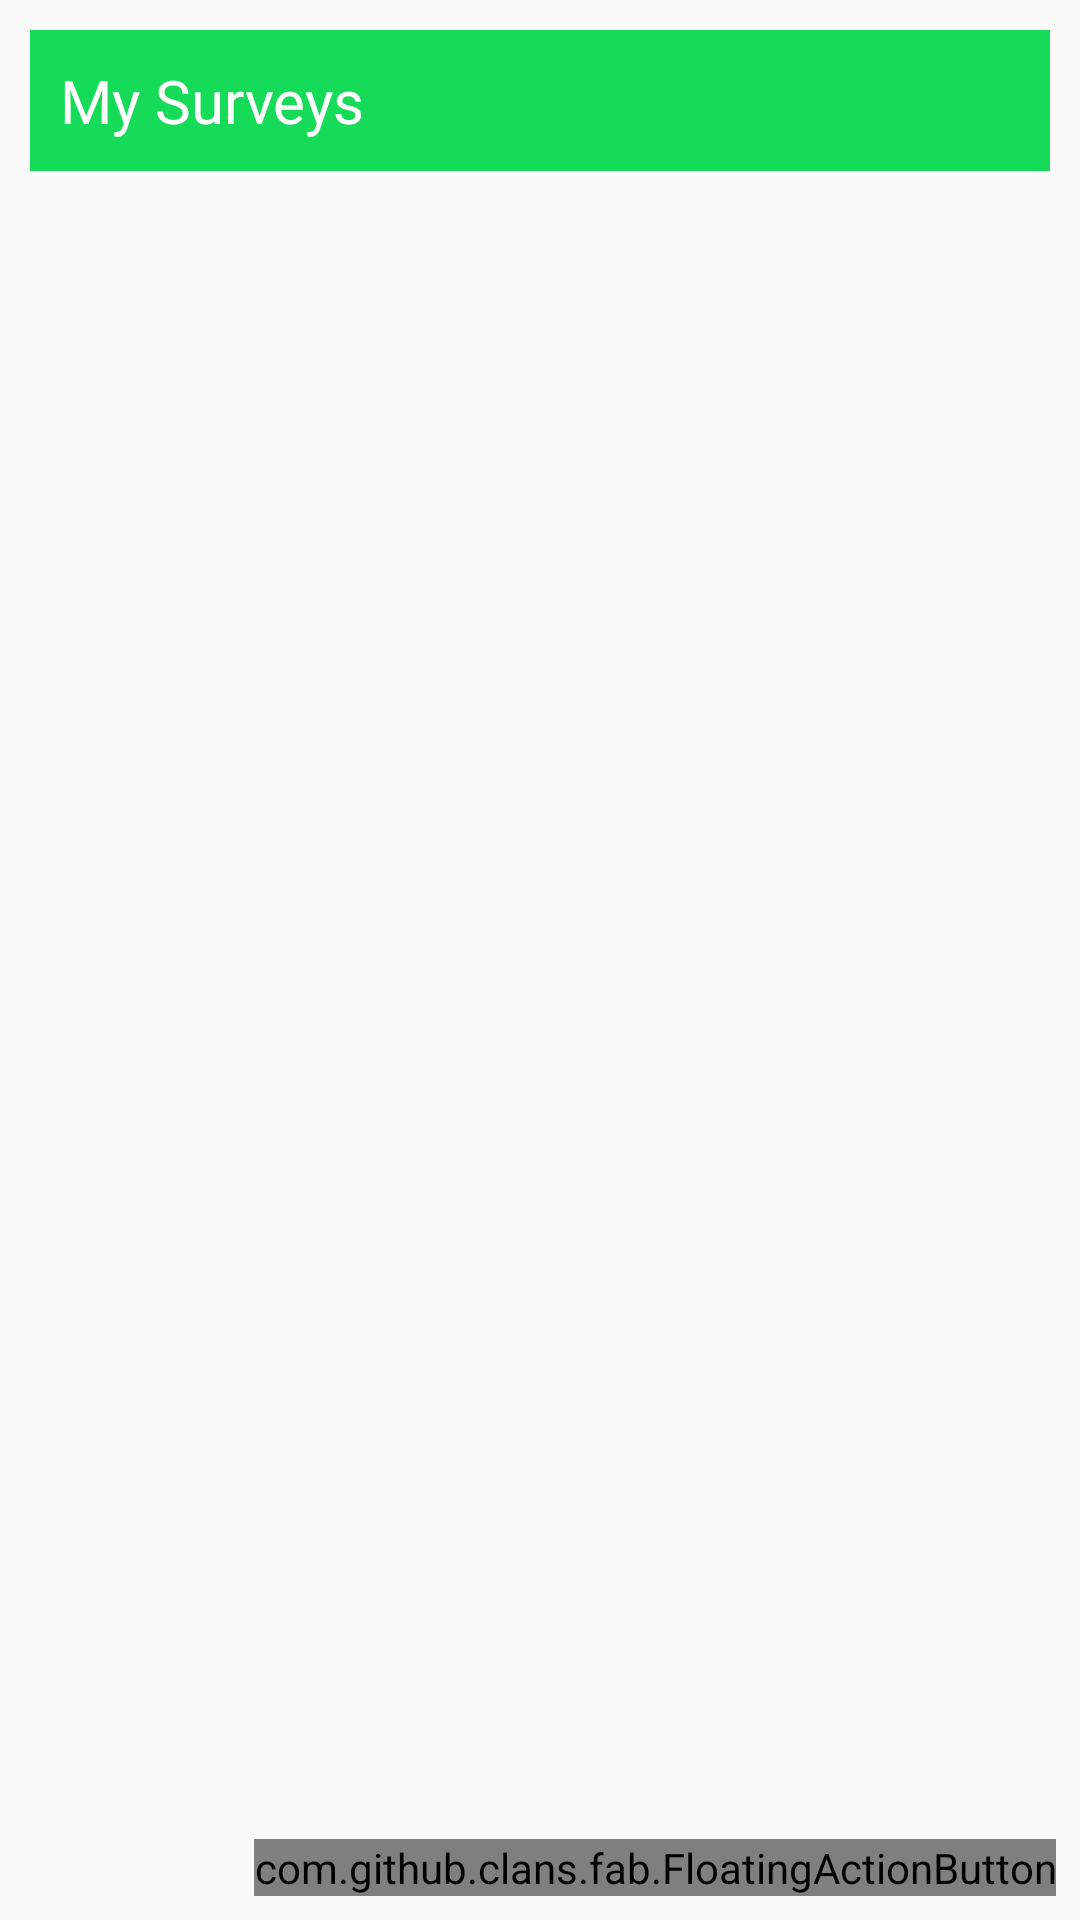

Reconstruct the res/layout file that produces this screen, plus the resources it refers to.
<!-- AndroidManifest.xml: application theme AppTheme -->
<!-- res/layout/fragment_lecturer_survey.xml -->
<FrameLayout xmlns:android="http://schemas.android.com/apk/res/android"
    xmlns:tools="http://schemas.android.com/tools"
    android:layout_width="match_parent"
    android:layout_height="match_parent"
    xmlns:app="http://schemas.android.com/apk/res-auto"
    tools:context="com.buttercell.survy.lecturer.LecturerSurveyFragment">

    <LinearLayout
        android:layout_width="match_parent"
        android:layout_height="wrap_content"
        android:orientation="vertical"
        android:layout_margin="10dp"
        >



        <LinearLayout
            android:layout_width="match_parent"
            android:layout_height="wrap_content"
            android:background="@color/colorAccentDark"
            android:id="@+id/mySurveys"


            >
            <TextView
                android:layout_width="match_parent"
                android:layout_height="wrap_content"
                android:text="My Surveys"
                android:textSize="20sp"
                android:textColor="@color/colorWhite"
                android:layout_margin="10dp"
                />

        </LinearLayout>
        <android.support.v7.widget.RecyclerView
            android:layout_width="match_parent"
            android:layout_height="wrap_content"
            android:id="@+id/mySurveyList"
            >
        </android.support.v7.widget.RecyclerView>



    </LinearLayout>


    <com.github.clans.fab.FloatingActionButton
        android:id="@+id/fab"
        android:layout_width="wrap_content"
        android:layout_height="wrap_content"
        android:layout_gravity="bottom|right"
        android:layout_marginBottom="8dp"
        android:layout_marginRight="8dp"
        android:src="@drawable/ic_add_survey"
        app:fab_colorNormal="@color/colorAccent"
        app:fab_colorPressed="@color/colorAccentDark"
        app:fab_colorRipple="@color/colorAccentDark"
        app:fab_size="normal"
        app:fab_showAnimation="@anim/fab_scale_up"
        app:fab_hideAnimation="@anim/fab_scale_down"
        app:fab_label=""
        app:fab_progress_color="#FF009688"
        app:fab_progress_showBackground="true"/>


</FrameLayout>
<!-- resources referenced by this layout -->
<resources>
  <color name="colorAccent">#17FF6B</color>
  <color name="colorAccentDark">#16DB58</color>
  <color name="colorWhite">#FFFFFF</color>
  <style name="AppTheme" parent="Theme.AppCompat.Light.NoActionBar">
          
          <item name="colorPrimary">@color/colorPrimary</item>
          <item name="colorPrimaryDark">@color/colorPrimaryDark</item>
          <item name="colorAccent">@color/colorAccent</item>
          <item name="android:windowDisablePreview">true</item>
          <item name="android:statusBarColor">@color/colorPrimary</item>
          <item name="android:navigationBarColor">@color/colorPrimary</item>
      </style>
  <color name="colorPrimary">#071A52</color>
  <color name="colorPrimaryDark">#05133B</color>
</resources>
